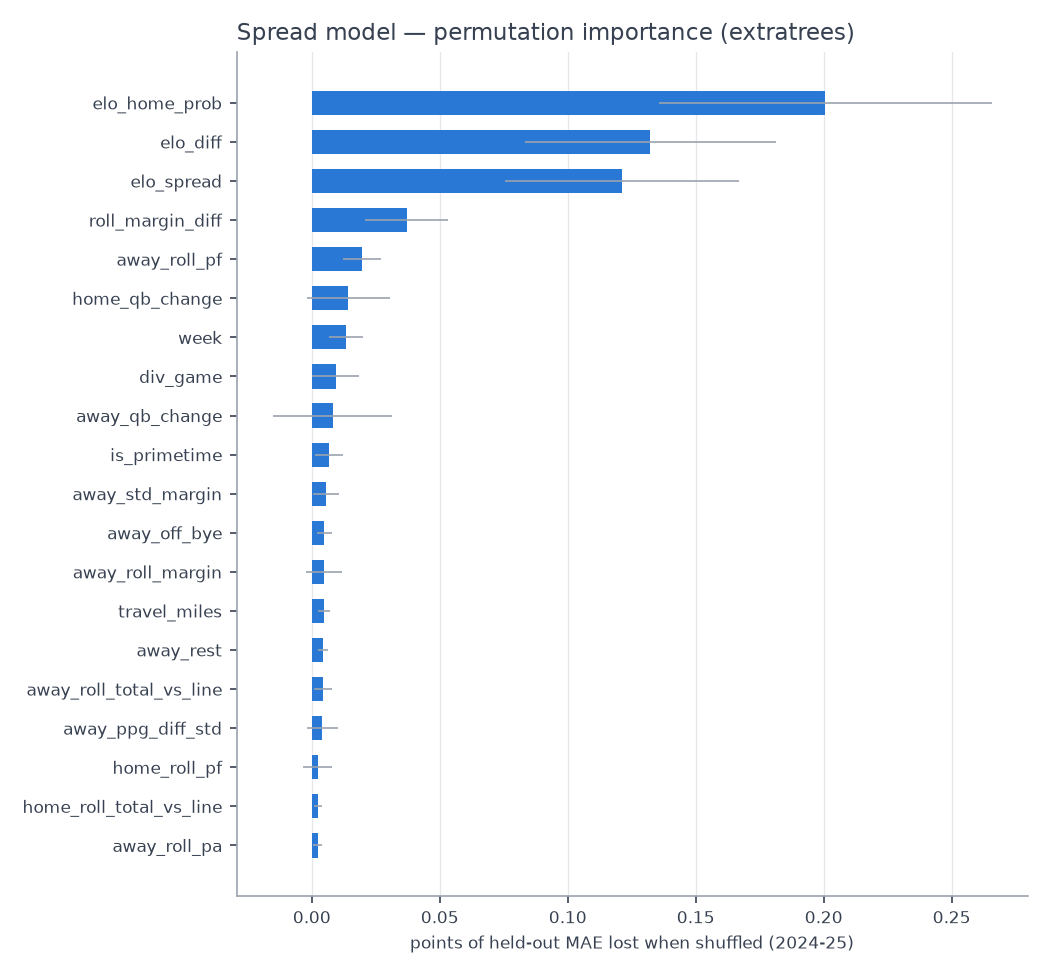

Values plotted in this chart, from the file beside it:
feature, perm_importance, perm_std, shap_mean_abs
elo_home_prob, 0.2006, 0.065, 1.155
elo_diff, 0.1323, 0.0492, 0.8471
elo_spread, 0.1211, 0.0457, 0.8104
roll_margin_diff, 0.03701, 0.0162, 0.451
away_roll_pf, 0.01961, 0.007313, 0.204
home_qb_change, 0.01424, 0.01625, 0.2144
week, 0.0133, 0.006542, 0.09802
div_game, 0.009274, 0.009048, 0.1173
away_qb_change, 0.008085, 0.02339, 0.2534
is_primetime, 0.00675, 0.005457, 0.03837
away_std_margin, 0.005493, 0.00494, 0.05697
away_off_bye, 0.004891, 0.002942, 0.02309
away_roll_margin, 0.004859, 0.007113, 0.1491
travel_miles, 0.004734, 0.002274, 0.03152
away_rest, 0.004477, 0.001906, 0.02967
away_roll_total_vs_line, 0.004437, 0.003515, 0.02899
away_ppg_diff_std, 0.004142, 0.006163, 0.1556
home_roll_pf, 0.002349, 0.005632, 0.169
home_roll_total_vs_line, 0.002347, 0.001663, 0.03133
away_roll_pa, 0.002262, 0.001705, 0.03273
away_winpct_std, 0.001418, 0.004707, 0.1579
home_roll_pa, 0.001206, 0.007803, 0.1279
home_ppg_diff_std, 0.001082, 0.006748, 0.182
home_off_bye, 0.0009238, 0.0007421, 0.0102
home_roll_margin, 0.0008824, 0.0127, 0.3099
home_short_week, 0.0007631, 0.001248, 0.0104
away_roll_ats, 0.0005648, 0.003319, 0.0327
temp, 0.0004938, 0.001867, 0.03316
home_std_margin, -0.0003559, 0.002882, 0.04873
is_playoff, -0.0004627, 0.002155, 0.0289
away_short_week, -0.001074, 0.0006788, 0.007711
is_neutral, -0.00139, 0.0009452, 0.005727
home_rest, -0.002423, 0.001239, 0.01508
rest_diff, -0.00265, 0.002158, 0.01896
indoor, -0.002913, 0.006008, 0.06071
wind, -0.003772, 0.001901, 0.02164
roll_ats_diff, -0.004074, 0.003183, 0.04556
winpct_diff, -0.004814, 0.007921, 0.2484
home_roll_ats, -0.005986, 0.003716, 0.05283
home_winpct_std, -0.006484, 0.01254, 0.2682
